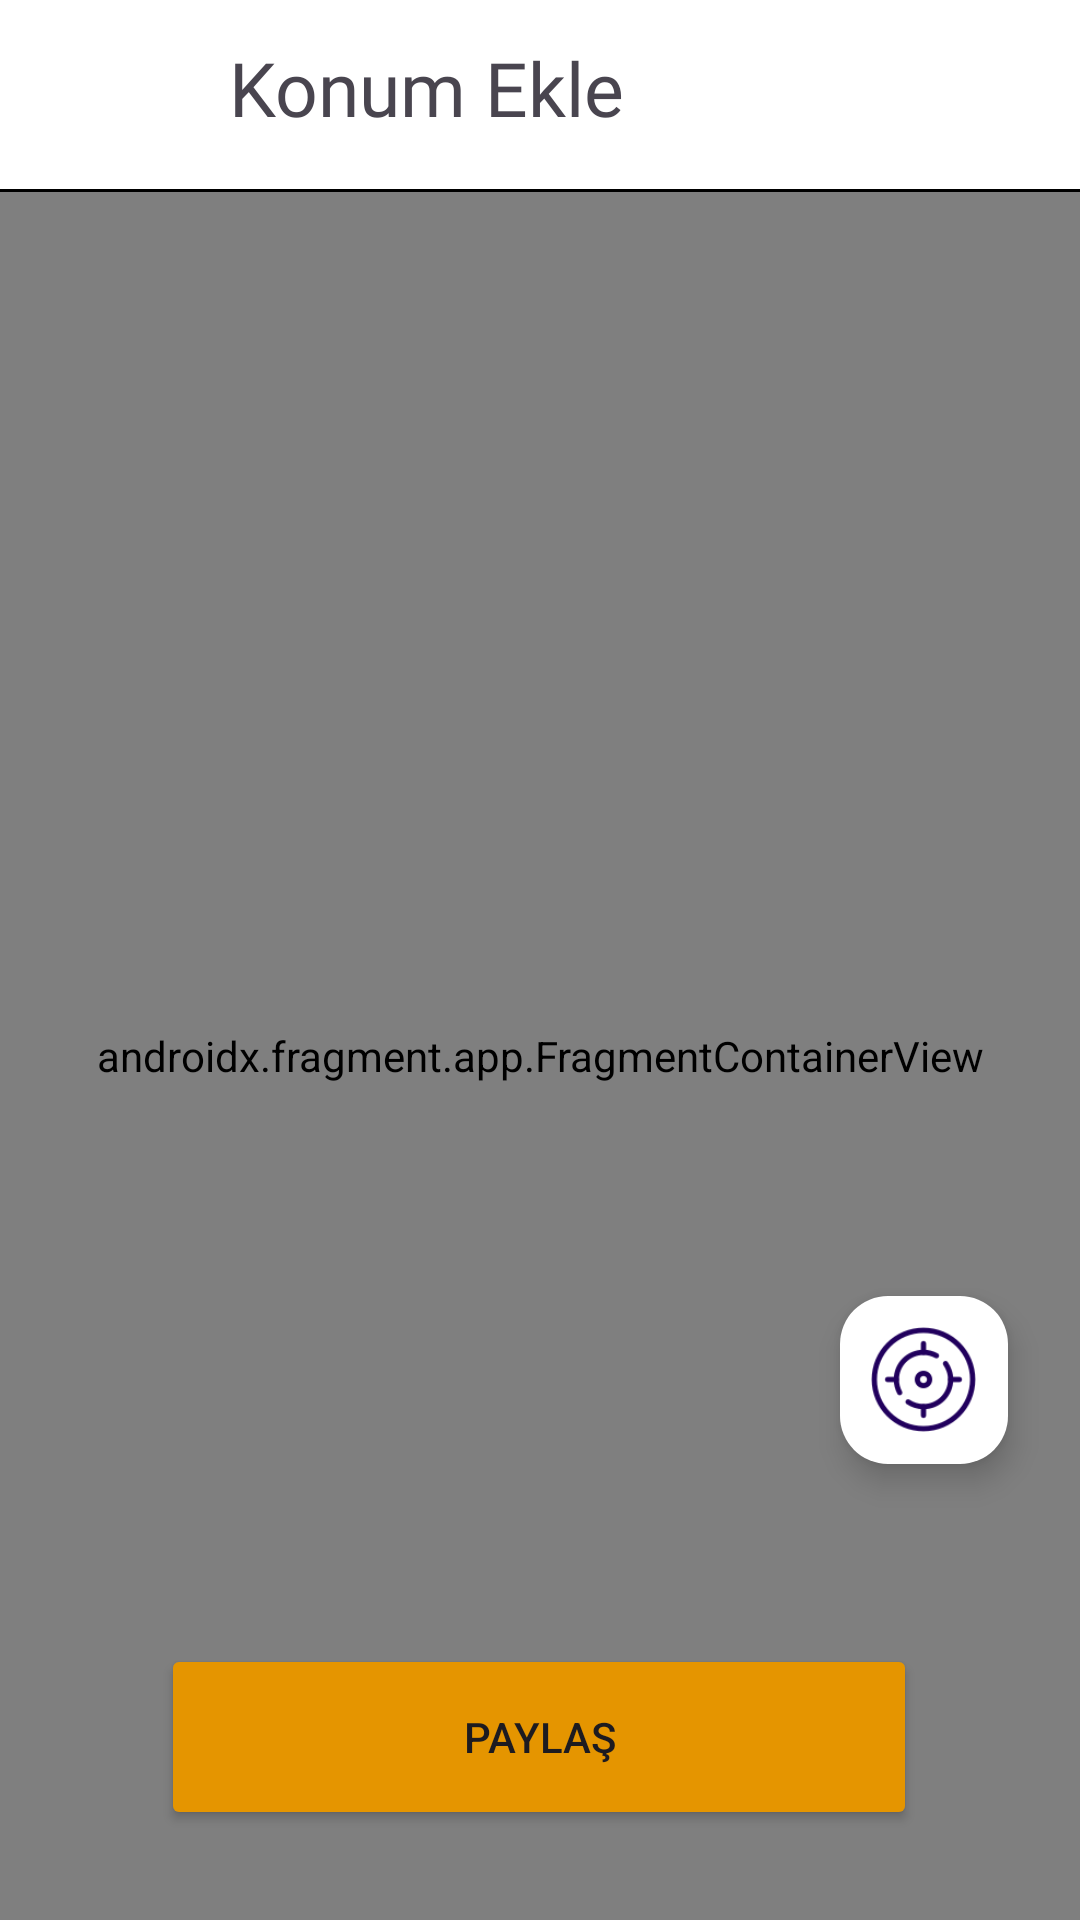

Write the Android layout XML for this screen, with the resource values it uses.
<!-- AndroidManifest.xml: application theme Theme.MevlütBul -->
<!-- res/layout/fragment_adding_page.xml -->
<?xml version="1.0" encoding="utf-8"?>
<layout xmlns:android="http://schemas.android.com/apk/res/android"
    xmlns:app="http://schemas.android.com/apk/res-auto"
    xmlns:tools="http://schemas.android.com/tools">

    <data>

    </data>

    <androidx.constraintlayout.widget.ConstraintLayout
        android:layout_width="match_parent"
        android:layout_height="match_parent"
        android:background="@color/white">


        <LinearLayout
            android:id="@+id/linearLayout3"
            android:layout_width="match_parent"
            android:layout_height="match_parent"
            android:orientation="vertical"
            app:layout_constraintStart_toStartOf="parent"
            app:layout_constraintTop_toTopOf="parent">

            <androidx.constraintlayout.widget.ConstraintLayout
                android:id="@+id/layout_add_map_page_toolbar"
                android:layout_width="match_parent"
                android:layout_height="64dp"
                android:background="@drawable/toolbar_background"
                app:layout_constraintEnd_toEndOf="parent"
                app:layout_constraintStart_toStartOf="parent"
                app:layout_constraintTop_toTopOf="parent">

                <TextView
                    android:id="@+id/txt_add_map_page_toolbar"
                    android:layout_width="wrap_content"
                    android:layout_height="wrap_content"
                    android:layout_marginStart="25dp"
                    android:layout_marginBottom="6dp"
                    android:fontFamily="@font/alata"
                    android:gravity="center"
                    android:text="Konum Ekle"
                    android:textSize="25sp"
                    app:layout_constraintBottom_toBottomOf="parent"
                    app:layout_constraintStart_toEndOf="@+id/btn_map_page_back"
                    app:layout_constraintTop_toTopOf="parent"
                    app:layout_constraintVertical_bias="0.5" />

                <ImageView
                    android:id="@+id/btn_map_page_back"
                    android:layout_width="35dp"
                    android:layout_height="31dp"
                    android:foreground="?android:attr/selectableItemBackground"
                    android:layout_marginStart="16dp"
                    app:layout_constraintBottom_toBottomOf="parent"
                    app:layout_constraintStart_toStartOf="parent"
                    app:layout_constraintTop_toTopOf="parent"
                    app:layout_constraintVertical_bias="0.5"
                    app:srcCompat="@drawable/ic_back2" />
            </androidx.constraintlayout.widget.ConstraintLayout>

            <androidx.constraintlayout.widget.ConstraintLayout
                android:layout_width="match_parent"
                android:layout_height="match_parent">

                <com.google.android.material.floatingactionbutton.FloatingActionButton
                    android:id="@+id/btn_add_map_page_target"
                    android:layout_width="wrap_content"
                    android:layout_height="wrap_content"
                    android:layout_marginEnd="24dp"
                    android:layout_marginBottom="60dp"
                    android:clickable="true"
                    android:contentDescription="Konumuna Git"
                    android:foregroundTint="#888888"
                    app:backgroundTint="@color/white"
                    app:fabCustomSize="56dp"
                    app:fabSize="normal"
                    app:layout_constraintBottom_toTopOf="@+id/btn_publish_event"
                    app:layout_constraintEnd_toEndOf="parent"
                    app:maxImageSize="35dp"
                    app:srcCompat="@drawable/target2" />

                <androidx.fragment.app.FragmentContainerView
                    android:id="@+id/addingPageMapFragment"
                    class="com.google.android.gms.maps.SupportMapFragment"
                    android:layout_width="match_parent"
                    android:layout_height="0dp"
                    app:layout_constraintBottom_toBottomOf="parent"
                    app:layout_constraintStart_toStartOf="parent"
                    app:layout_constraintTop_toTopOf="parent" />

                <Button
                    android:id="@+id/btn_publish_event"
                    android:layout_width="252dp"
                    android:layout_height="62dp"
                    android:layout_marginStart="70dp"
                    android:layout_marginEnd="71dp"
                    android:layout_marginBottom="30dp"
                    android:backgroundTint="@color/dark_yellow"
                    android:text="Paylaş"
                    app:layout_constraintBottom_toBottomOf="@+id/addingPageMapFragment"
                    app:layout_constraintEnd_toEndOf="@+id/addingPageMapFragment"
                    app:layout_constraintStart_toStartOf="@+id/addingPageMapFragment" />
            </androidx.constraintlayout.widget.ConstraintLayout>

        </LinearLayout>

    </androidx.constraintlayout.widget.ConstraintLayout>
</layout>
<!-- resources referenced by this layout -->
<resources>
  <color name="dark_yellow">#E59500</color>
  <color name="white">#FFFFFFFF</color>
  <!-- drawable target2: png bitmap (drawable, 3539 bytes) -->
  <!-- drawable toolbar_background (drawable) -->
  <?xml version="1.0" encoding="utf-8"?>
  <layer-list xmlns:android="http://schemas.android.com/apk/res/android">
  
      
      <item>
          <shape android:shape="rectangle">
  
              <solid android:color="@color/black" /> 
  
          </shape>
      </item>
  
      
      <item android:bottom="1dp">
          <shape android:shape="rectangle">
              <solid android:color="#FFFFFF" /> 
  
          </shape>
      </item>
  
  </layer-list>
  <style name="Theme.MevlütBul" parent="Base.Theme.MevlütBul">
          <item name="android:statusBarColor">
              @android:color/transparent
          </item>
  
      </style>
  <color name="black">#FF000000</color>
  <style name="Base.Theme.MevlütBul" parent="Theme.Material3.DayNight.NoActionBar">
          
          <item name="android:statusBarColor">
              @color/gray
          </item>
          <item name="backgroundColor">@color/white</item>
  
          
  
      </style>
  <color name="gray">#959595</color>
</resources>
